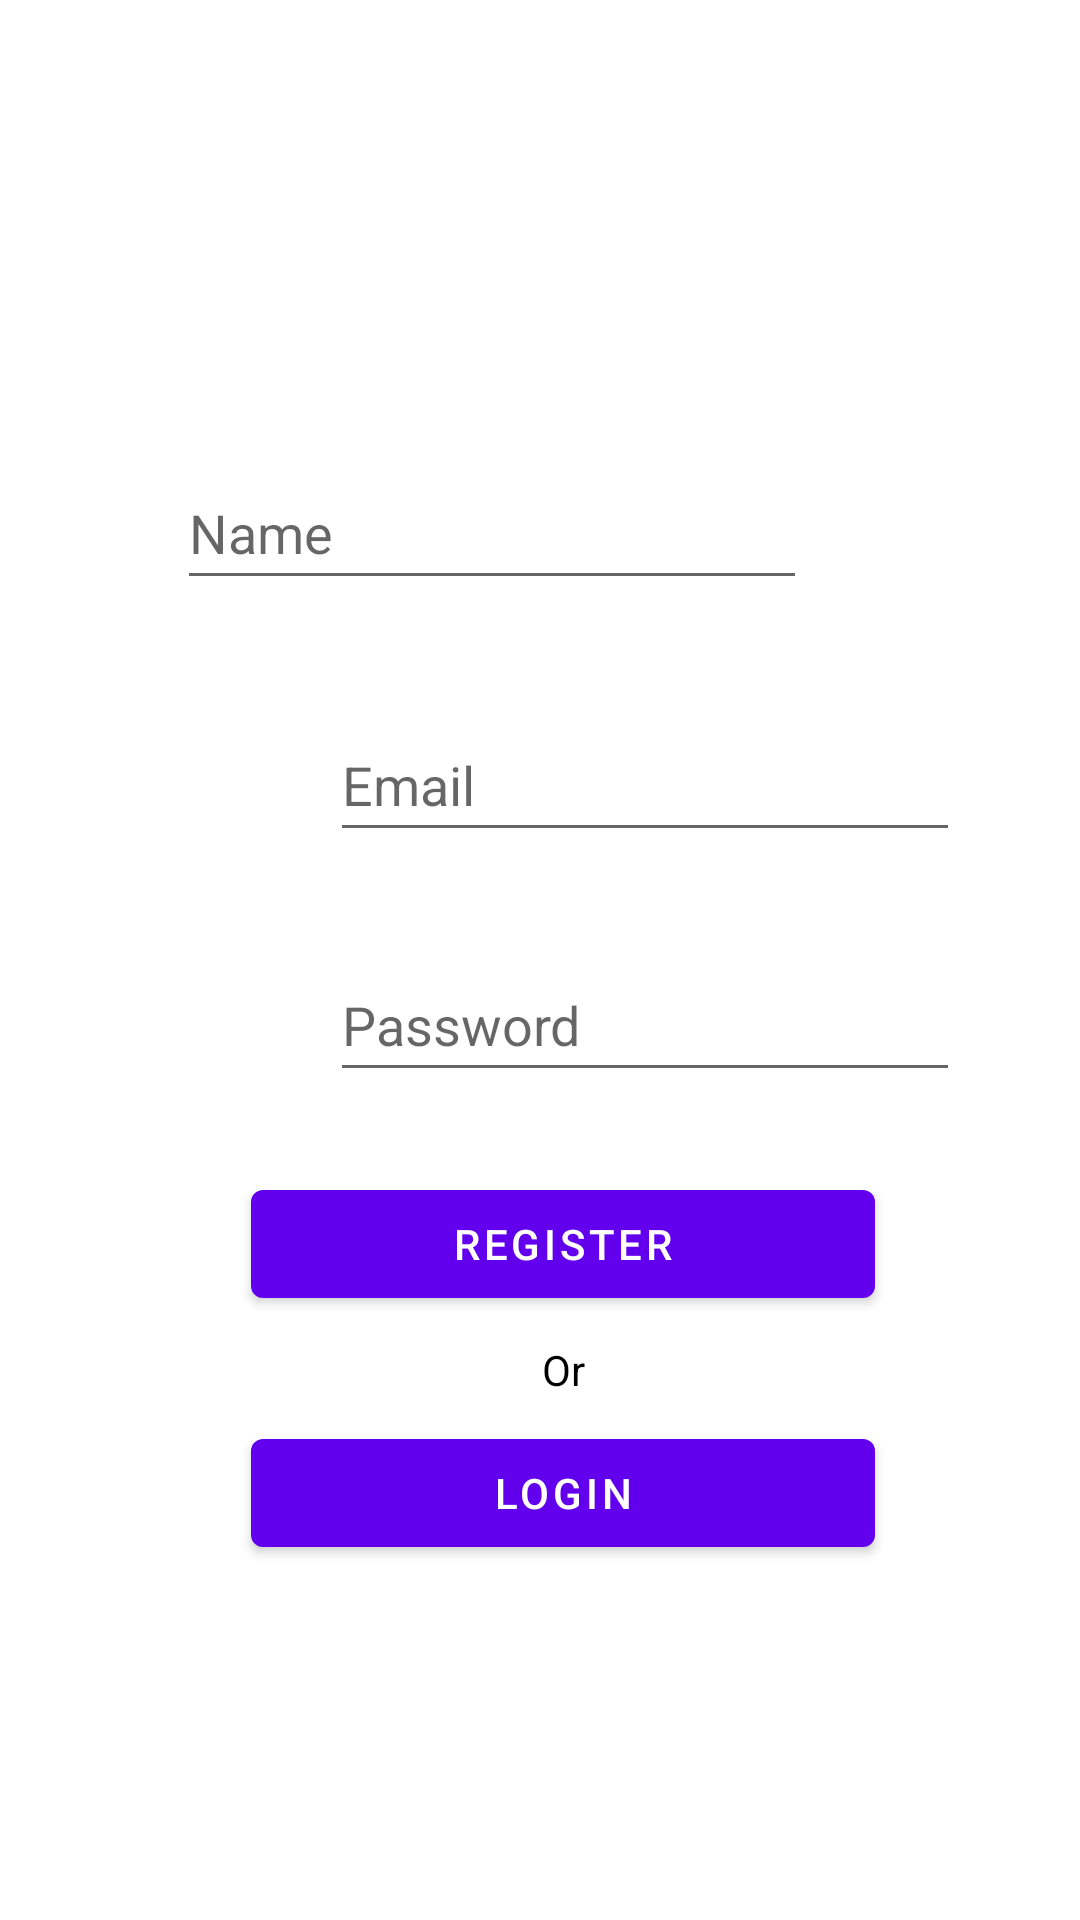

Reconstruct the res/layout file that produces this screen, plus the resources it refers to.
<!-- AndroidManifest.xml: application theme Theme.EducationApp -->
<!-- res/layout/activity_register.xml -->
<?xml version="1.0" encoding="utf-8"?>
<androidx.constraintlayout.widget.ConstraintLayout xmlns:android="http://schemas.android.com/apk/res/android"
    xmlns:app="http://schemas.android.com/apk/res-auto"
    xmlns:tools="http://schemas.android.com/tools"
    android:layout_width="match_parent"
    android:layout_height="match_parent"
    tools:context=".Register">


    <EditText
        android:id="@+id/editTextName"
        android:layout_width="wrap_content"
        android:layout_height="wrap_content"
        android:layout_marginStart="110dp"
        android:layout_marginTop="152dp"
        android:layout_marginEnd="91dp"
        android:autofillHints="name"
        android:ems="10"
        android:hint="Name"
        android:inputType="textPersonName"
        android:minHeight="48dp"
        app:layout_constraintEnd_toEndOf="parent"
        app:layout_constraintHorizontal_bias="1.0"
        app:layout_constraintStart_toStartOf="parent"
        app:layout_constraintTop_toTopOf="parent" />

    <EditText
        android:id="@+id/editTextTextPersonEmail"
        android:layout_width="wrap_content"
        android:layout_height="wrap_content"
        android:layout_marginStart="110dp"
        android:layout_marginTop="236dp"
        android:layout_marginEnd="91dp"
        android:autofillHints="emailAddress"
        android:ems="10"
        android:hint="Email"
        android:inputType="textEmailAddress"
        android:minHeight="48dp"
        app:layout_constraintEnd_toEndOf="parent"
        app:layout_constraintHorizontal_bias="0.0"
        app:layout_constraintStart_toStartOf="parent"
        app:layout_constraintTop_toTopOf="parent" />

    <EditText
        android:id="@+id/editTextTextPersonPassword"
        android:layout_width="wrap_content"
        android:layout_height="wrap_content"
        android:layout_marginStart="110dp"
        android:layout_marginTop="316dp"
        android:layout_marginEnd="91dp"
        android:ems="10"
        android:hint="Password"
        android:inputType="textPassword"
        android:minHeight="48dp"
        app:layout_constraintEnd_toEndOf="parent"
        app:layout_constraintHorizontal_bias="0.0"
        app:layout_constraintStart_toStartOf="parent"
        app:layout_constraintTop_toTopOf="parent" />

    <Button
        android:id="@+id/registerButton"
        android:layout_width="208dp"
        android:layout_height="48dp"
        android:onClick="register"
        android:text="Register"
        app:layout_constraintBottom_toBottomOf="parent"
        app:layout_constraintEnd_toEndOf="parent"
        app:layout_constraintHorizontal_bias="0.551"
        app:layout_constraintStart_toStartOf="parent"
        app:layout_constraintTop_toTopOf="parent"
        app:layout_constraintVertical_bias="0.66" />
    <TextView
        android:layout_width="208dp"
        android:layout_height="47dp"
        android:gravity="center"
        android:textColor="@color/black"
        android:text="Or"
        app:layout_constraintBottom_toBottomOf="parent"
        app:layout_constraintEnd_toEndOf="parent"
        app:layout_constraintHorizontal_bias="0.551"
        app:layout_constraintStart_toStartOf="parent"
        app:layout_constraintTop_toTopOf="parent"
        app:layout_constraintVertical_bias="0.73" />

    <Button
        android:id="@+id/loginFromRegister"
        android:layout_width="208dp"
        android:layout_height="48dp"
        android:onClick="goToLogin"
        android:text="Login"
        app:layout_constraintBottom_toBottomOf="parent"
        app:layout_constraintEnd_toEndOf="parent"
        app:layout_constraintHorizontal_bias="0.551"
        app:layout_constraintStart_toStartOf="parent"
        app:layout_constraintTop_toTopOf="parent"
        app:layout_constraintVertical_bias="0.80" />
</androidx.constraintlayout.widget.ConstraintLayout>
<!-- resources referenced by this layout -->
<resources>
  <style name="Theme.EducationApp" parent="Theme.MaterialComponents.DayNight.DarkActionBar">
          
          <item name="colorPrimary">@color/purple_500</item>
          <item name="colorPrimaryVariant">@color/purple_700</item>
          <item name="colorOnPrimary">@color/white</item>
          
          <item name="colorSecondary">@color/teal_200</item>
          <item name="colorSecondaryVariant">@color/teal_700</item>
          <item name="colorOnSecondary">@color/black</item>
          
          <item name="android:statusBarColor" tools:targetApi="l">?attr/colorPrimaryVariant</item>
          
      </style>
  <!-- not gathered from this repository: default colours our renderer supplied (Android Studio template values) -->
  <color name="purple_500">#FF6200EE</color>
  <color name="purple_700">#FF3700B3</color>
  <color name="teal_200">#FF03DAC5</color>
  <color name="teal_700">#FF018786</color>
  <color name="black">#FF000000</color>
  <color name="white">#FFFFFFFF</color>
</resources>
